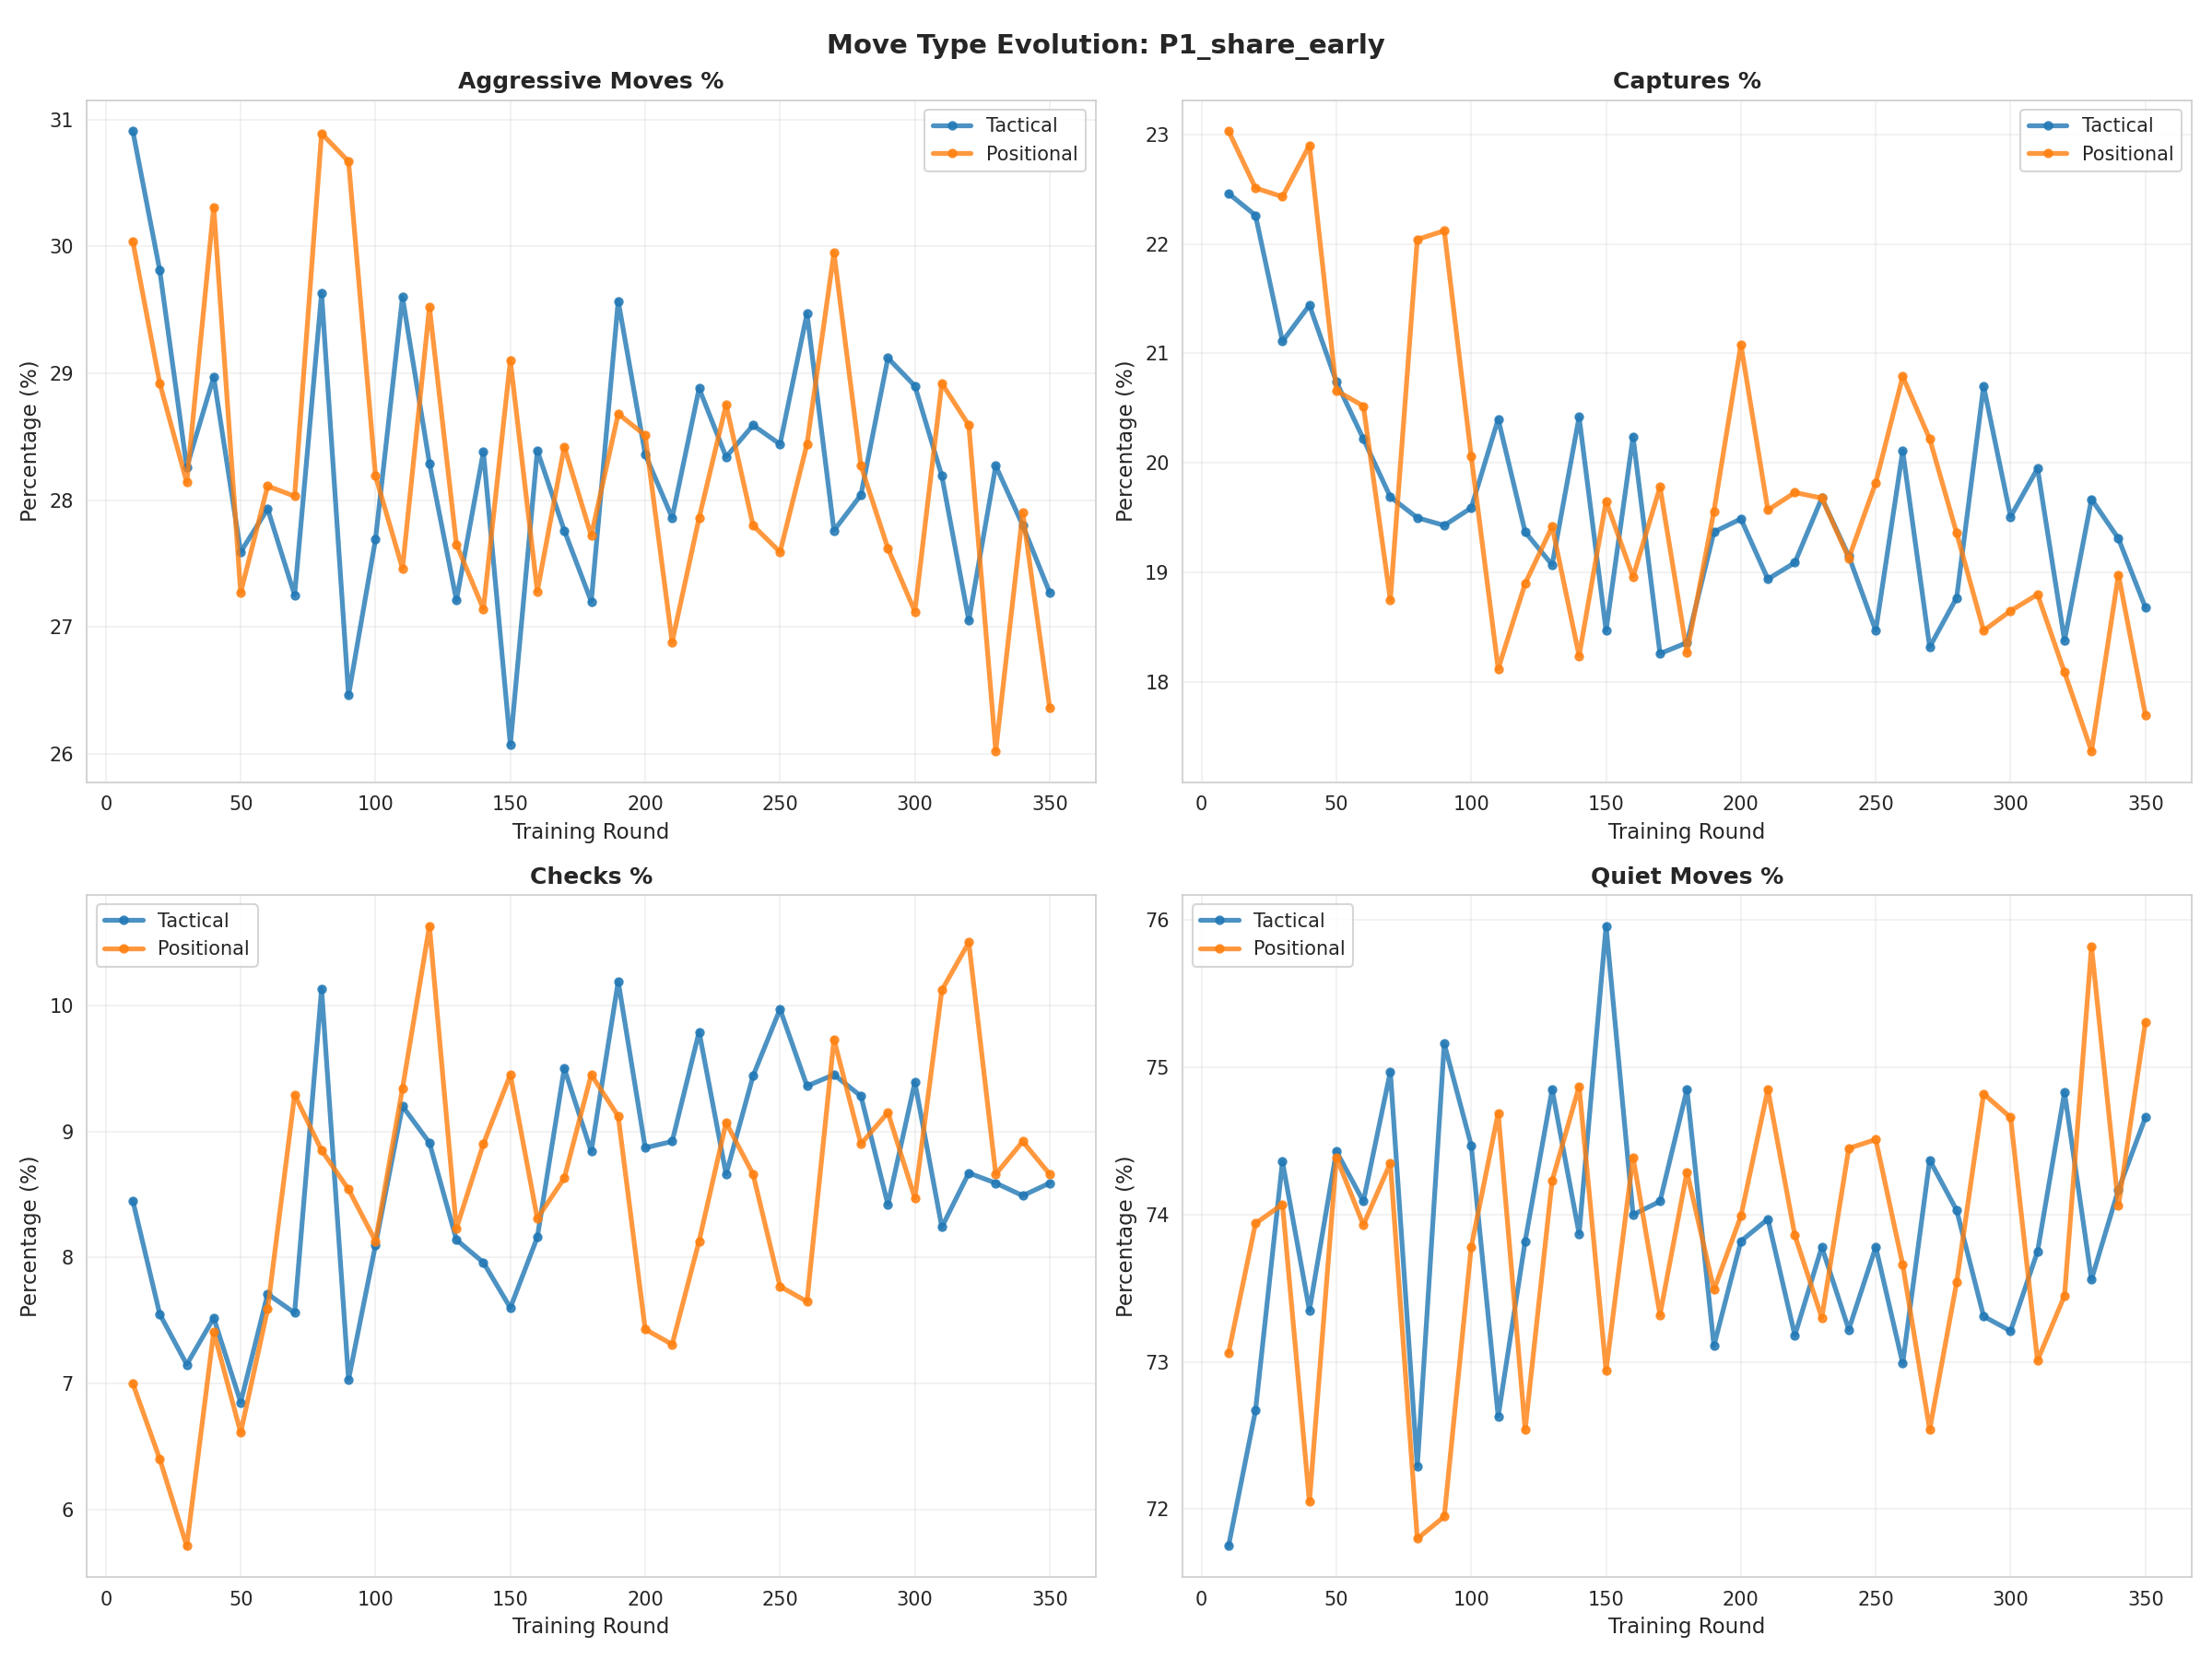

Values plotted in this chart, from the file beside it:
cluster, move_type, round, percentage
tactical, aggressive_pct, 10, 30.91
tactical, aggressive_pct, 20, 29.81
tactical, aggressive_pct, 30, 28.26
tactical, aggressive_pct, 40, 28.97
tactical, aggressive_pct, 50, 27.59
tactical, aggressive_pct, 60, 27.93
tactical, aggressive_pct, 70, 27.25
tactical, aggressive_pct, 80, 29.63
tactical, aggressive_pct, 90, 26.46
tactical, aggressive_pct, 100, 27.69
tactical, aggressive_pct, 110, 29.6
tactical, aggressive_pct, 120, 28.29
tactical, aggressive_pct, 130, 27.21
tactical, aggressive_pct, 140, 28.38
tactical, aggressive_pct, 150, 26.07
tactical, aggressive_pct, 160, 28.39
tactical, aggressive_pct, 170, 27.76
tactical, aggressive_pct, 180, 27.2
tactical, aggressive_pct, 190, 29.57
tactical, aggressive_pct, 200, 28.36
tactical, aggressive_pct, 210, 27.86
tactical, aggressive_pct, 220, 28.88
tactical, aggressive_pct, 230, 28.34
tactical, aggressive_pct, 240, 28.59
tactical, aggressive_pct, 250, 28.44
tactical, aggressive_pct, 260, 29.47
tactical, aggressive_pct, 270, 27.76
tactical, aggressive_pct, 280, 28.04
tactical, aggressive_pct, 290, 29.12
tactical, aggressive_pct, 300, 28.9
tactical, aggressive_pct, 310, 28.19
tactical, aggressive_pct, 320, 27.05
tactical, aggressive_pct, 330, 28.27
tactical, aggressive_pct, 340, 27.8
tactical, aggressive_pct, 350, 27.27
positional, aggressive_pct, 10, 30.04
positional, aggressive_pct, 20, 28.92
positional, aggressive_pct, 30, 28.14
positional, aggressive_pct, 40, 30.31
positional, aggressive_pct, 50, 27.27
positional, aggressive_pct, 60, 28.11
positional, aggressive_pct, 70, 28.03
positional, aggressive_pct, 80, 30.89
positional, aggressive_pct, 90, 30.67
positional, aggressive_pct, 100, 28.19
positional, aggressive_pct, 110, 27.46
positional, aggressive_pct, 120, 29.52
positional, aggressive_pct, 130, 27.65
positional, aggressive_pct, 140, 27.14
positional, aggressive_pct, 150, 29.1
positional, aggressive_pct, 160, 27.28
positional, aggressive_pct, 170, 28.42
positional, aggressive_pct, 180, 27.72
positional, aggressive_pct, 190, 28.68
positional, aggressive_pct, 200, 28.51
positional, aggressive_pct, 210, 26.88
positional, aggressive_pct, 220, 27.86
positional, aggressive_pct, 230, 28.75
positional, aggressive_pct, 240, 27.8
positional, aggressive_pct, 250, 27.59
... 220 more rows
